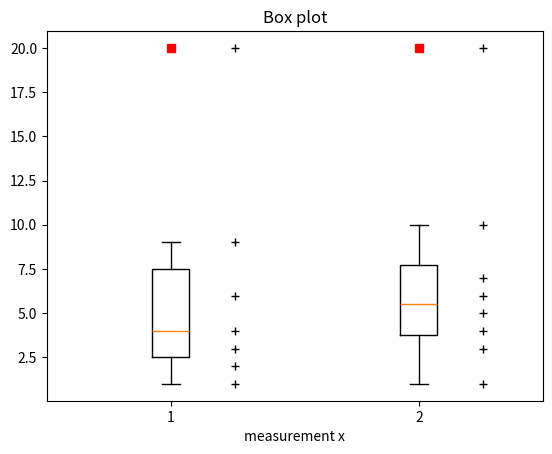

The script that saved this image:
# -*- coding: utf-8 -*-
import matplotlib.pyplot as plt
import numpy as np


def boxplot_analysis(temporal_data, keys=None):
    """
    盒图分析
    :param temporal_data: 数据
    :param keys: 数据的标识
    :return:
    """
    plt.boxplot(temporal_data,
                notch=False,  # box instead of notch shape
                sym='rs',  # red squares for outliers
                vert=True)  # vertical box aligmnent
    i = 1
    for item in temporal_data:
        plt.plot(np.full(len(item), i+0.26), item, '+k', markeredgewidth=1)
        i += 1
    plt.xticks([y + 1 for y in range(len(temporal_data))], keys)
    plt.xlabel('measurement x')
    plt.title('Box plot')
    plt.show()


if __name__ == '__main__':
    t = [[1, 2, 3, 4, 6, 9, 20], [1, 3, 4, 5, 6, 7, 10, 20]]
    boxplot_analysis(t, keys=['1', '2'])

